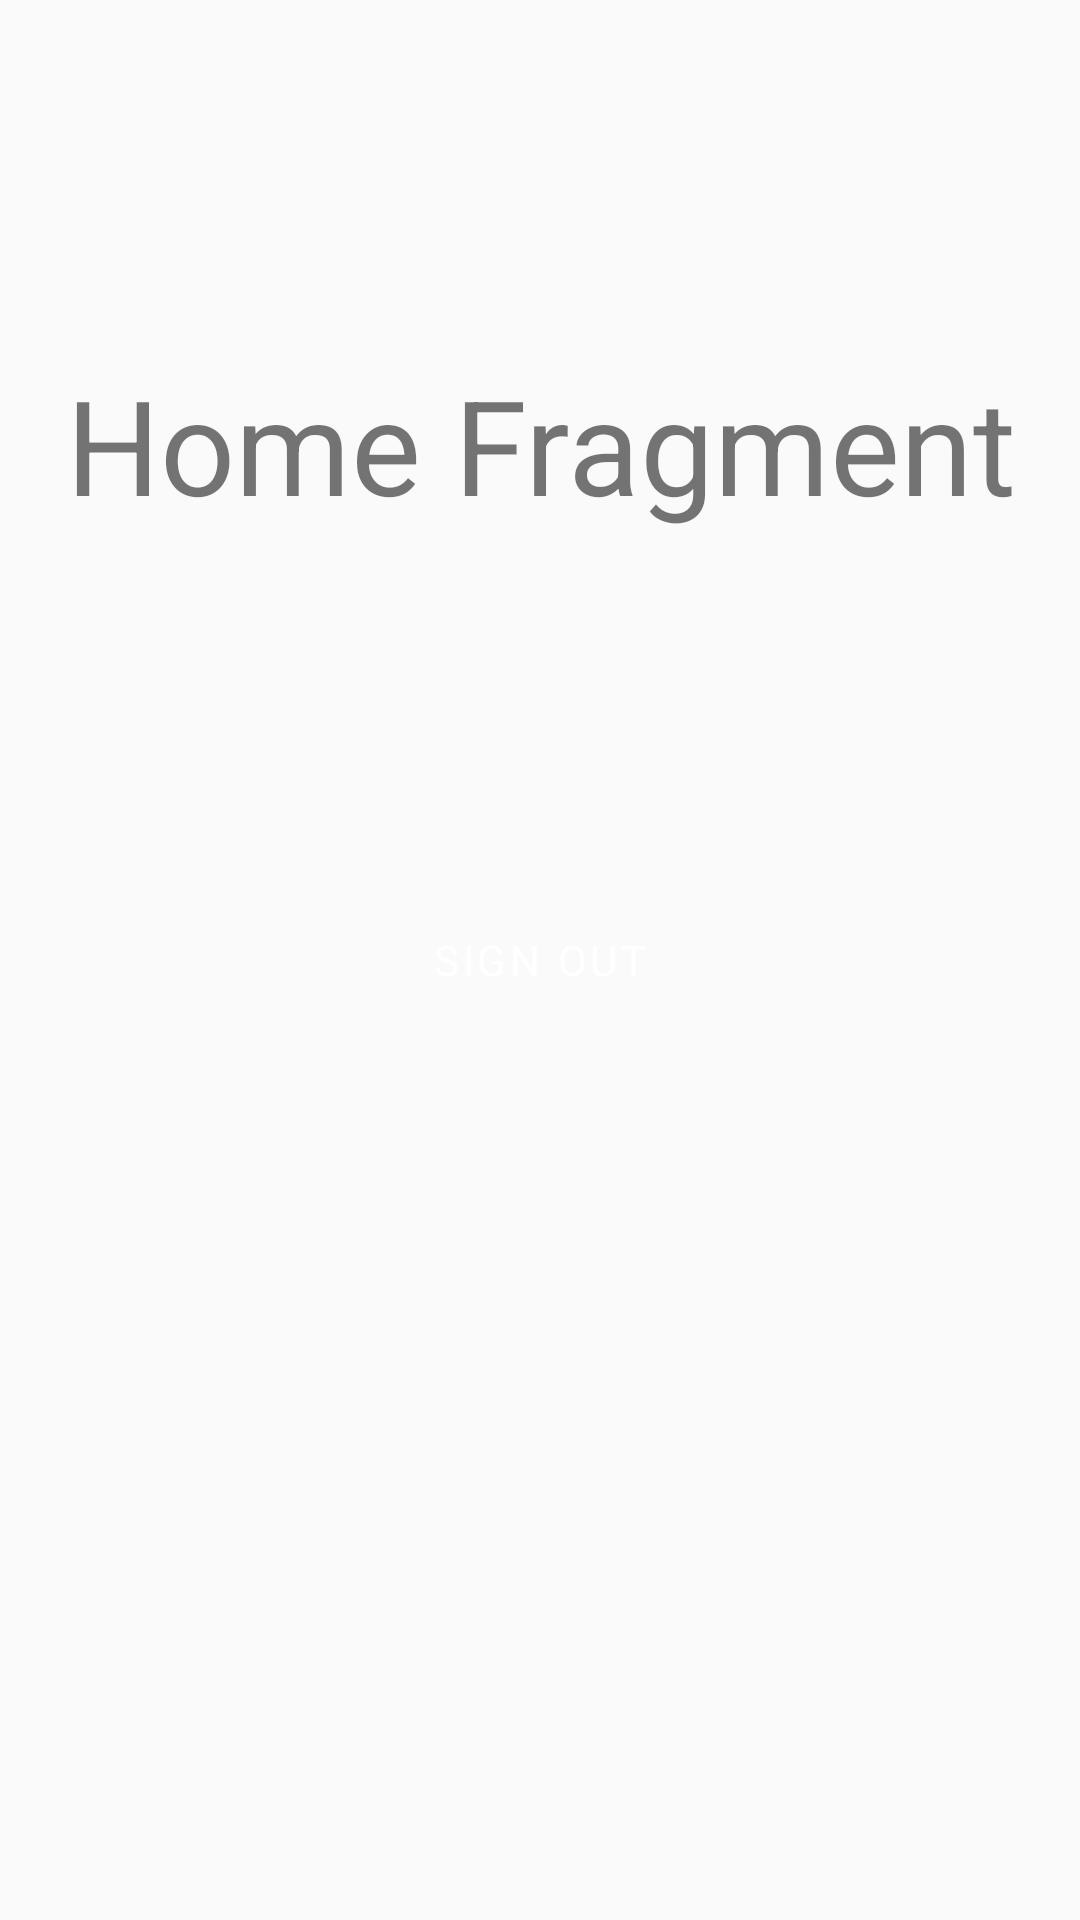

Android layout source for this screen:
<!-- AndroidManifest.xml: application theme Theme.Draftt -->
<!-- res/layout/fragment_home.xml -->
<?xml version="1.0" encoding="utf-8"?>
<androidx.constraintlayout.widget.ConstraintLayout
    xmlns:android="http://schemas.android.com/apk/res/android" android:layout_width="match_parent"
    android:layout_height="match_parent"
    xmlns:app="http://schemas.android.com/apk/res-auto">

    <TextView
        android:layout_width="match_parent"
        android:layout_height="wrap_content"
        android:text="Home Fragment"
        android:textSize="44sp"
        android:gravity="center"
        app:layout_constraintEnd_toEndOf="parent"
        app:layout_constraintStart_toStartOf="parent"
        app:layout_constraintTop_toTopOf="parent"
        app:layout_constraintBottom_toTopOf="@+id/signout_button"

        />

    <Button
        android:id="@+id/signout_button"
        style="@style/login_login_button"
        android:layout_width="match_parent"
        android:layout_height="wrap_content"
        android:text="Sign out"
        app:cornerRadius="5dp"
        app:layout_constraintBottom_toBottomOf="parent"
        app:layout_constraintEnd_toEndOf="parent"
        app:layout_constraintStart_toStartOf="parent"
        app:layout_constraintTop_toTopOf="parent"/>

</androidx.constraintlayout.widget.ConstraintLayout>
<!-- resources referenced by this layout -->
<resources>
  <style name="login_login_button" parent="Widget.MaterialComponents.Button">
          <item name="android:backgroundTint">@color/orange_500</item>
          <item name="android:layout_marginHorizontal">36dp</item>
          <item name="android:paddingVertical">12dp</item>
          <item name="android:textAppearance">@style/TextAppearance.MaterialComponents.Button</item>
          <item name="android:textColor">@color/white</item>
      </style>
  <style name="Theme.Draftt" parent="Theme.AppCompat.DayNight.NoActionBar">
          
          <item name="colorPrimary">#FB9C4C</item>
          <item name="colorPrimaryVariant">@color/orange</item>
          <item name="colorOnPrimary">@color/white</item>
          
          <item name="colorSecondary">@color/teal_200</item>
          <item name="colorSecondaryVariant">@color/teal_700</item>
          <item name="colorOnSecondary">@color/black</item>
          
          <item name="android:statusBarColor">@android:color/transparent</item>
          
          <item name="android:windowTranslucentStatus">true</item>
          
          <item name="fontFamily">@font/open_sans</item>
      </style>
  <color name="orange_500">#ef6c00</color>
  <color name="white">#FFFFFFFF</color>
  <color name="orange">#F28933</color>
  <color name="teal_200">#FF03DAC5</color>
  <color name="teal_700">#FF018786</color>
  <color name="black">#FF000000</color>
</resources>
